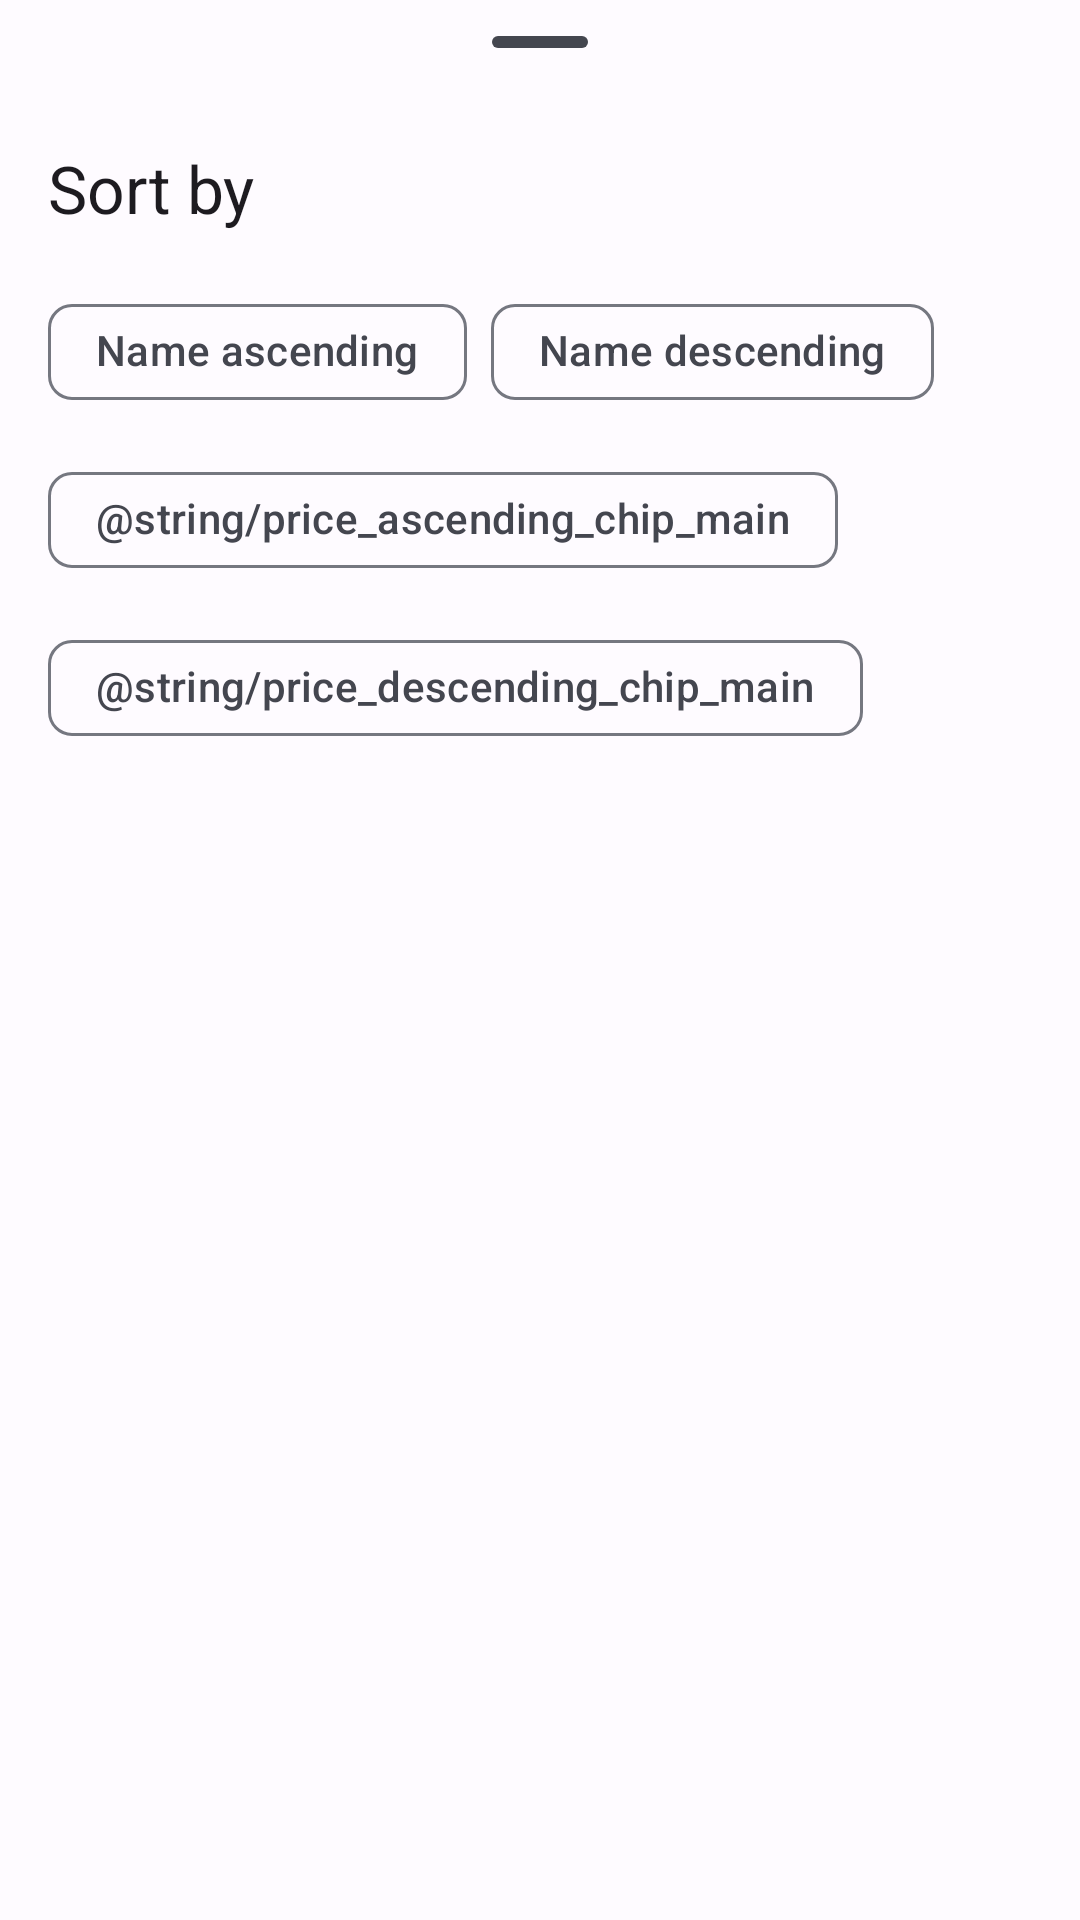

Here is an Android app screen rendered from its layout file. Give the layout XML and the strings, colors and styles it references.
<!-- AndroidManifest.xml: application theme Theme.TicketsMobile -->
<!-- res/layout/sort_bottom_sheet.xml -->
<?xml version="1.0" encoding="utf-8"?>
<androidx.constraintlayout.widget.ConstraintLayout xmlns:android="http://schemas.android.com/apk/res/android"
    xmlns:app="http://schemas.android.com/apk/res-auto"
    xmlns:tools="http://schemas.android.com/tools"
    android:id="@+id/mainSortBottomSheet"
    style="@style/ThemeOverlay.Material3.BottomSheetDialog"
    android:layout_width="match_parent"
    android:layout_height="match_parent"
    app:layout_behavior="com.google.android.material.bottomsheet.BottomSheetBehavior">

    <com.google.android.material.bottomsheet.BottomSheetDragHandleView
        android:id="@+id/main_sort_drag_handle"
        android:layout_width="match_parent"
        android:layout_height="wrap_content"
        app:layout_constraintEnd_toEndOf="parent"
        app:layout_constraintStart_toStartOf="parent"
        app:layout_constraintTop_toTopOf="parent" />

    <TextView
        android:id="@+id/sortTextView"
        android:layout_width="wrap_content"
        android:layout_height="wrap_content"
        android:layout_marginStart="16dp"
        android:text="@string/sort_by_main_textview"
        android:textAppearance="@style/TextAppearance.AppCompat.Large"
        app:layout_constraintStart_toStartOf="parent"
        app:layout_constraintTop_toBottomOf="@+id/main_sort_drag_handle" />

    <com.google.android.material.chip.ChipGroup
        android:id="@+id/mainSortChipGroup"
        android:layout_width="0dp"
        android:layout_height="wrap_content"
        android:layout_marginStart="16dp"
        android:layout_marginTop="16dp"
        android:layout_marginEnd="16dp"
        android:layout_marginBottom="24dp"
        app:layout_constraintBottom_toBottomOf="parent"
        app:layout_constraintEnd_toEndOf="parent"
        app:layout_constraintHorizontal_bias="0.0"
        app:layout_constraintStart_toStartOf="parent"
        app:layout_constraintTop_toBottomOf="@+id/sortTextView"
        app:layout_constraintVertical_bias="0.0"
        app:selectionRequired="true"
        app:singleSelection="true" >

        <com.google.android.material.chip.Chip
            android:id="@+id/chipNameAsc"
            style="@style/Widget.Material3.Chip.Filter"
            android:layout_width="wrap_content"
            android:layout_height="wrap_content"
            android:text="@string/name_ascending_chip_main" />

        <com.google.android.material.chip.Chip
            android:id="@+id/chipNameDesc"
            style="@style/Widget.Material3.Chip.Filter"
            android:layout_width="wrap_content"
            android:layout_height="wrap_content"
            android:text="@string/name_descending_chip_main" />

        <com.google.android.material.chip.Chip
            android:id="@+id/chipPriceAsc"
            style="@style/Widget.Material3.Chip.Filter"
            android:layout_width="wrap_content"
            android:layout_height="wrap_content"
            android:text="@string/price_ascending_chip_main" />

        <com.google.android.material.chip.Chip
            android:id="@+id/chipPriceDesc"
            style="@style/Widget.Material3.Chip.Filter"
            android:layout_width="wrap_content"
            android:layout_height="wrap_content"
            android:text="@string/price_descending_chip_main" />

    </com.google.android.material.chip.ChipGroup>


</androidx.constraintlayout.widget.ConstraintLayout>
<!-- resources referenced by this layout -->
<resources>
  <string name="name_ascending_chip_main">Name ascending</string>
  <string name="name_descending_chip_main">Name descending</string>
  <string name="sort_by_main_textview">Sort by</string>
  <style name="Theme.TicketsMobile" parent="Base.Theme.TicketsMobile" />
  <color name="md_theme_light_primary">#0058C8</color>
  <color name="md_theme_light_onPrimary">#FFFFFF</color>
  <color name="md_theme_light_primaryContainer">#D9E2FF</color>
  <color name="md_theme_light_onPrimaryContainer">#001944</color>
  <color name="md_theme_light_secondary">#006782</color>
  <color name="md_theme_light_onSecondary">#FFFFFF</color>
  <color name="md_theme_light_secondaryContainer">#BBE9FF</color>
  <color name="md_theme_light_onSecondaryContainer">#001F29</color>
  <color name="md_theme_light_tertiary">#196C31</color>
  <color name="md_theme_light_onTertiary">#FFFFFF</color>
  <color name="md_theme_light_tertiaryContainer">#A3F6AB</color>
  <color name="md_theme_light_onTertiaryContainer">#002108</color>
  <color name="md_theme_light_error">#BA1A1A</color>
  <color name="md_theme_light_errorContainer">#FFDAD6</color>
  <color name="md_theme_light_onError">#FFFFFF</color>
  <color name="md_theme_light_onErrorContainer">#410002</color>
  <color name="md_theme_light_background">#FEFBFF</color>
  <color name="md_theme_light_onBackground">#1B1B1F</color>
  <color name="md_theme_light_surface">#FEFBFF</color>
  <color name="md_theme_light_onSurface">#1B1B1F</color>
  <color name="md_theme_light_surfaceVariant">#E1E2EC</color>
  <color name="md_theme_light_onSurfaceVariant">#44464F</color>
  <color name="md_theme_light_outline">#757780</color>
  <color name="md_theme_light_inverseOnSurface">#F2F0F4</color>
  <color name="md_theme_light_inverseSurface">#303034</color>
  <color name="md_theme_light_inversePrimary">#AFC6FF</color>
</resources>
